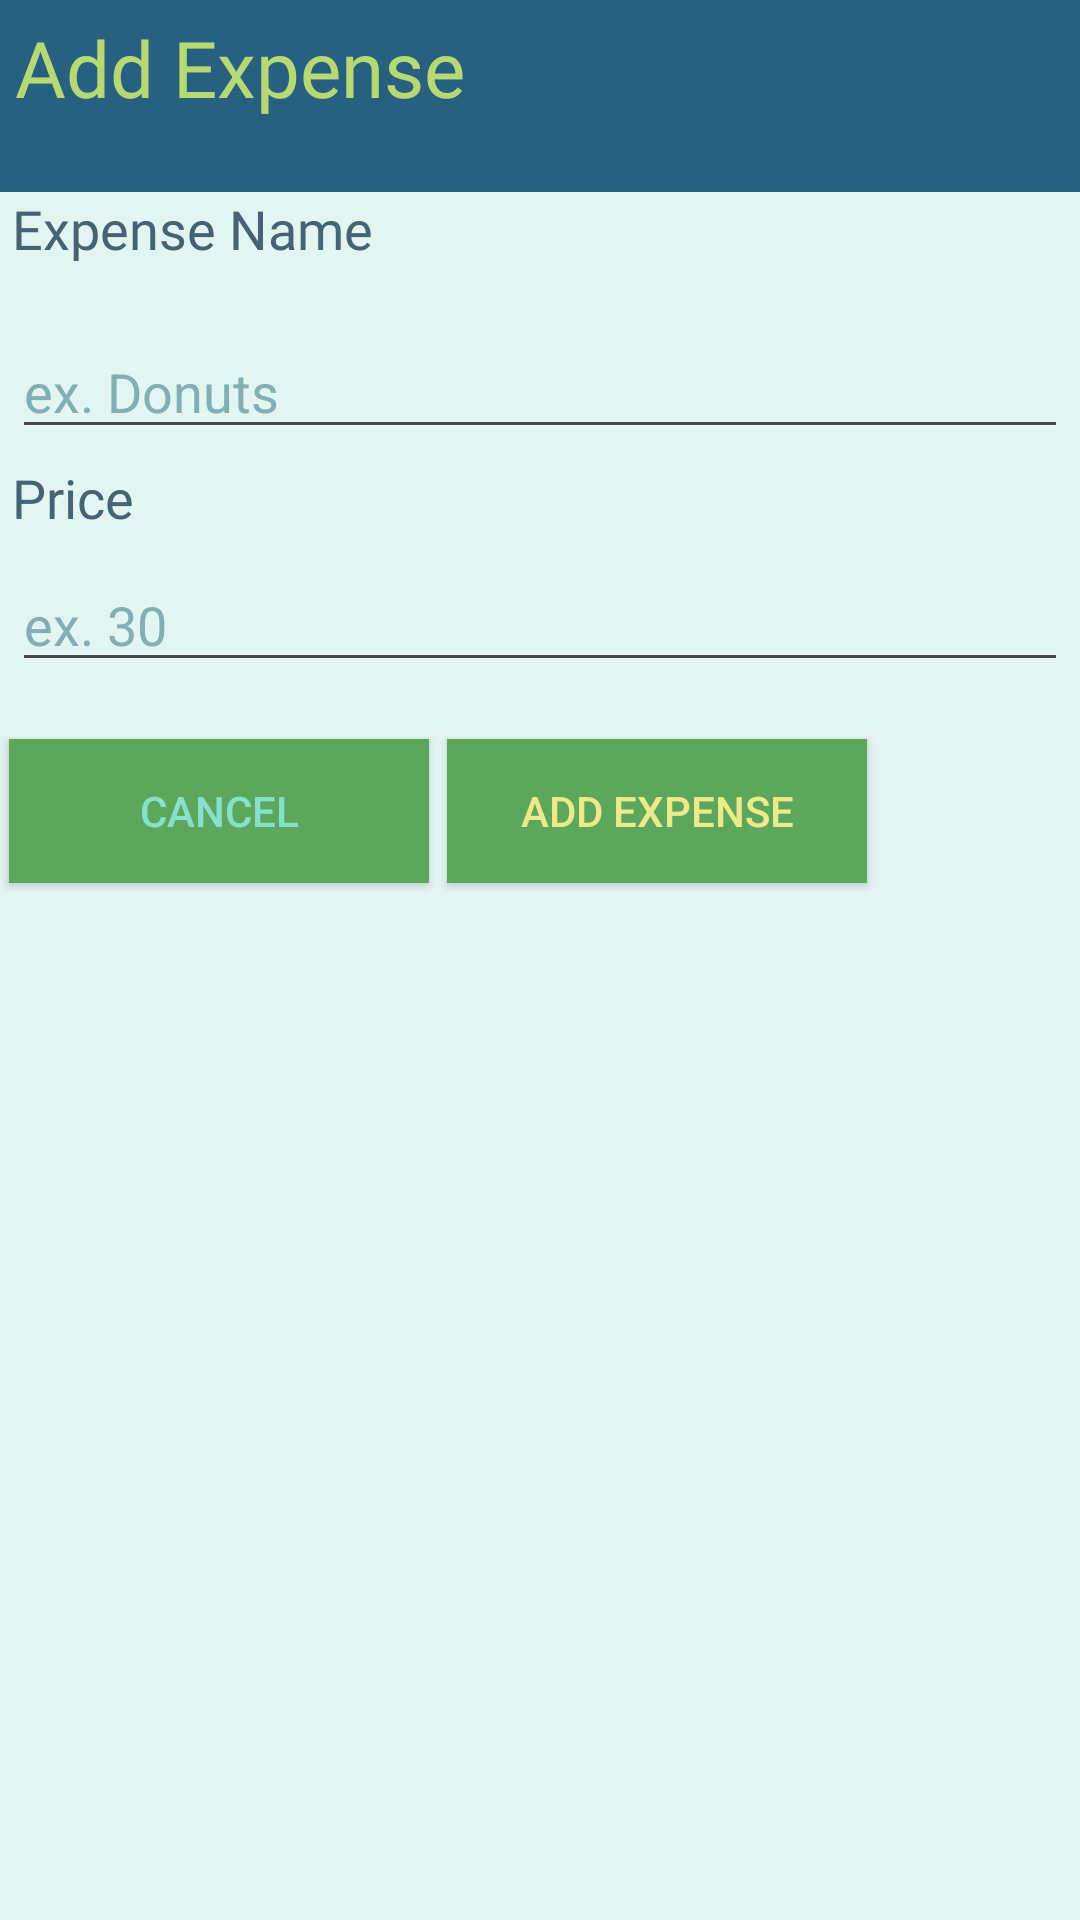

Reconstruct the res/layout file that produces this screen, plus the resources it refers to.
<!-- AndroidManifest.xml: application theme Theme.MachineProblemFour -->
<!-- res/layout/add_expense.xml -->
<?xml version="1.0" encoding="utf-8"?>
<LinearLayout xmlns:android="http://schemas.android.com/apk/res/android"
    xmlns:app="http://schemas.android.com/apk/res-auto"
    xmlns:tools="http://schemas.android.com/tools"
    android:orientation="vertical"
    android:layout_width="wrap_content"
    android:layout_height="wrap_content"
    android:background="#e3f5f1">
    <TextView
        android:layout_width="match_parent"
        android:layout_height="64dp"
        android:scaleType="center"
        android:text="Add Expense"
        android:padding="5sp"
        android:fontFamily="@font/ubuntufont"
        android:textColor="#B7D974"
        android:textSize="26sp"
        android:background="#286080"
        android:contentDescription="@string/app_name" />

    <LinearLayout
        android:orientation="vertical"
        android:layout_width="match_parent"
        android:layout_height="wrap_content"
        android:background="#e3f5f1">
        <TextView
            android:layout_width="match_parent"
            android:layout_height="wrap_content"
            android:text="Expense Name"
            android:fontFamily="@font/ubuntufont"
            android:textSize="18sp"
            android:textColor="#446374"
            android:layout_marginLeft="4dp"
            android:layout_marginRight="4dp"
            android:layout_marginBottom="4dp"/>
        <EditText
            android:id="@+id/expenseName"
            android:layout_width="match_parent"
            android:layout_height="wrap_content"
            android:layout_marginLeft="4dp"
            android:layout_marginTop="16dp"
            android:layout_marginRight="4dp"
            android:layout_marginBottom="4dp"
            android:maxLength="32"
            android:hint="ex. Donuts"
            android:inputType="text"
            android:textColorHint="#81afb5" />

        <TextView
            android:layout_width="match_parent"
            android:layout_height="wrap_content"
            android:text="Price"
            android:fontFamily="@font/ubuntufont"
            android:textSize="18sp"
            android:textColor="#446374"
            android:layout_marginLeft="4dp"
            android:layout_marginRight="4dp"
            android:layout_marginBottom="4dp"/>
        <EditText
            android:id="@+id/expensePrice"
            android:inputType="numberSigned"
            android:layout_width="match_parent"
            android:layout_height="wrap_content"
            android:layout_marginTop="4dp"
            android:layout_marginLeft="4dp"
            android:layout_marginRight="4dp"
            android:layout_marginBottom="16dp"
            android:fontFamily="sans-serif"
            android:hint="ex. 30"
            android:maxLength="5"
            android:textColorHint="#81afb5"/>
    </LinearLayout>

    <LinearLayout
        android:orientation="horizontal"
        android:layout_width="match_parent"
        android:layout_height="wrap_content"
        android:background="#e3f5f1">
    <Button
        android:id="@+id/btnExpCancel"
        android:layout_width="140sp"
        android:layout_height="wrap_content"
        android:textColor="#86e0ce"
        android:background="#5da75d"
        android:layout_margin="3sp"
        app:backgroundTint="@null"
        android:text="Cancel" />
    <Button
        android:id="@+id/btnExpAdd"
        android:layout_width="140sp"
        android:layout_height="wrap_content"
        android:textColor="#eee98a"
        android:layout_margin="3sp"
        android:background="#5da75d"
        app:backgroundTint="@null"
        android:text="Add Expense" />

    </LinearLayout>
</LinearLayout>
<!-- resources referenced by this layout -->
<resources>
  <string name="app_name">MachineProblemFour</string>
  <style name="Theme.MachineProblemFour" parent="Base.Theme.MachineProblemFour" />
  <style name="Base.Theme.MachineProblemFour" parent="Theme.Material3.DayNight.NoActionBar">
          
          
          <item name="colorPrimary">@color/darkblue</item>
          <item name="colorPrimaryVariant">@color/darkblue</item>
          <item name="colorOnPrimary">@color/white</item>
          
          <item name="colorSecondary">@color/darkblue</item>
          <item name="colorSecondaryVariant">@color/darkblue</item>
          <item name="colorOnSecondary">@color/white</item>
          
          <item name="android:statusBarColor">?attr/colorPrimaryVariant</item>
      </style>
  <color name="darkblue">#286080</color>
  <color name="white">#FFFFFFFF</color>
</resources>
